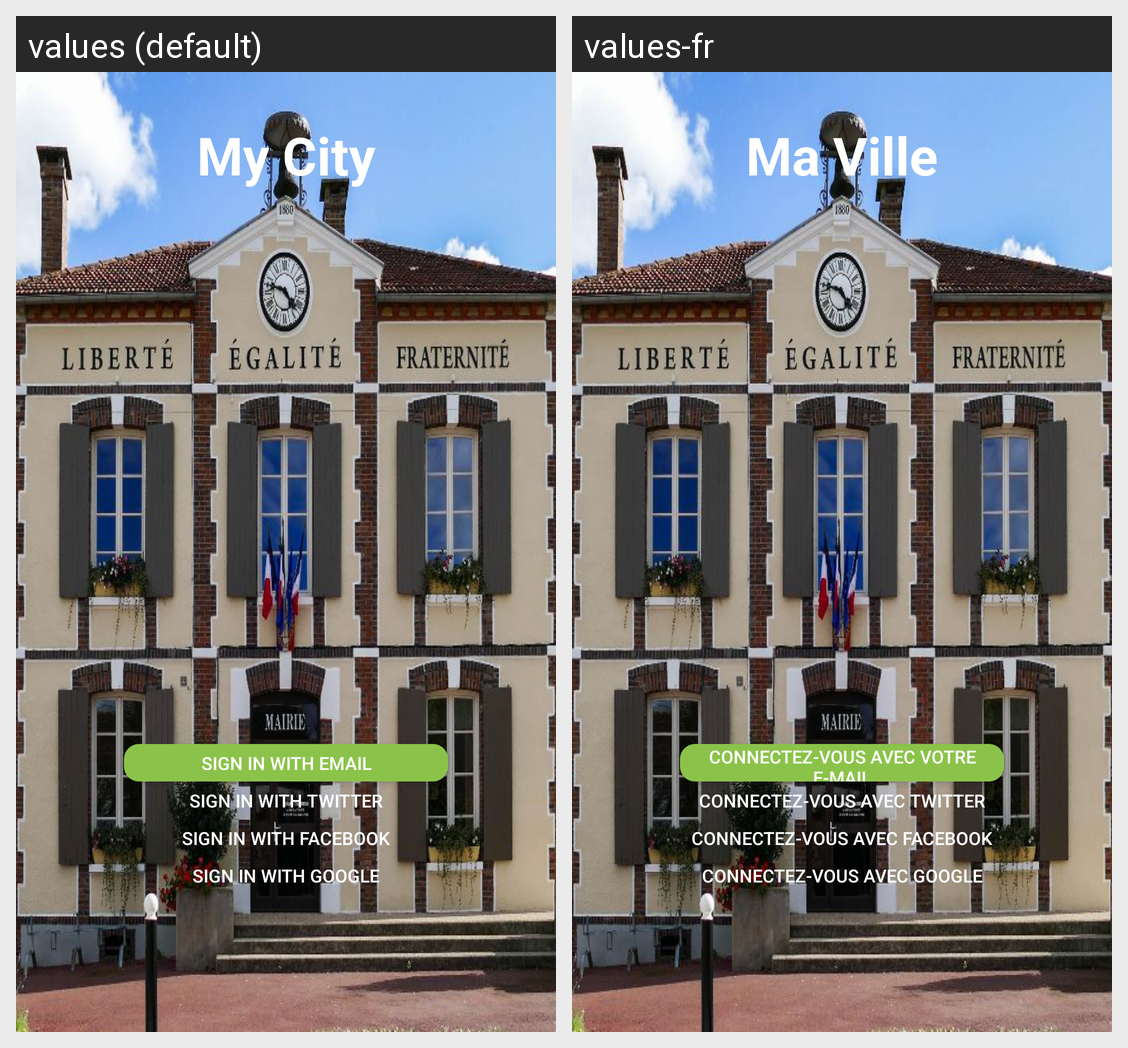

Here is an Android app screen in its default locale and in the app's own translations. Write out the translated-string differences for the strings that appear on this screen.
Android screen res/layout/activity_authentication.xml rendered under 2 locales, left to right: values (default), values-fr. Device: Nexus 5 (rendered at 1080×1920; each locale shown at half size, 540×960, under a caption strip naming it); theme AppThemeFirebase.
Strings drawn on this screen, with the default value and each locale's value (text and hints the layout hard-codes, and strings that could not be matched under every locale, appear in the picture but are not listed):

app_name
  values: My City
  values-fr: Ma Ville

email_login
  values: Sign in with Email
  values-fr: Connectez-vous avec votre e-mail

twitter_login
  values: Sign in with Twitter
  values-fr: Connectez-vous avec Twitter

facebook_login
  values: Sign in with Facebook
  values-fr: Connectez-vous avec Facebook

google_login
  values: Sign in with Google
  values-fr: Connectez-vous avec Google
